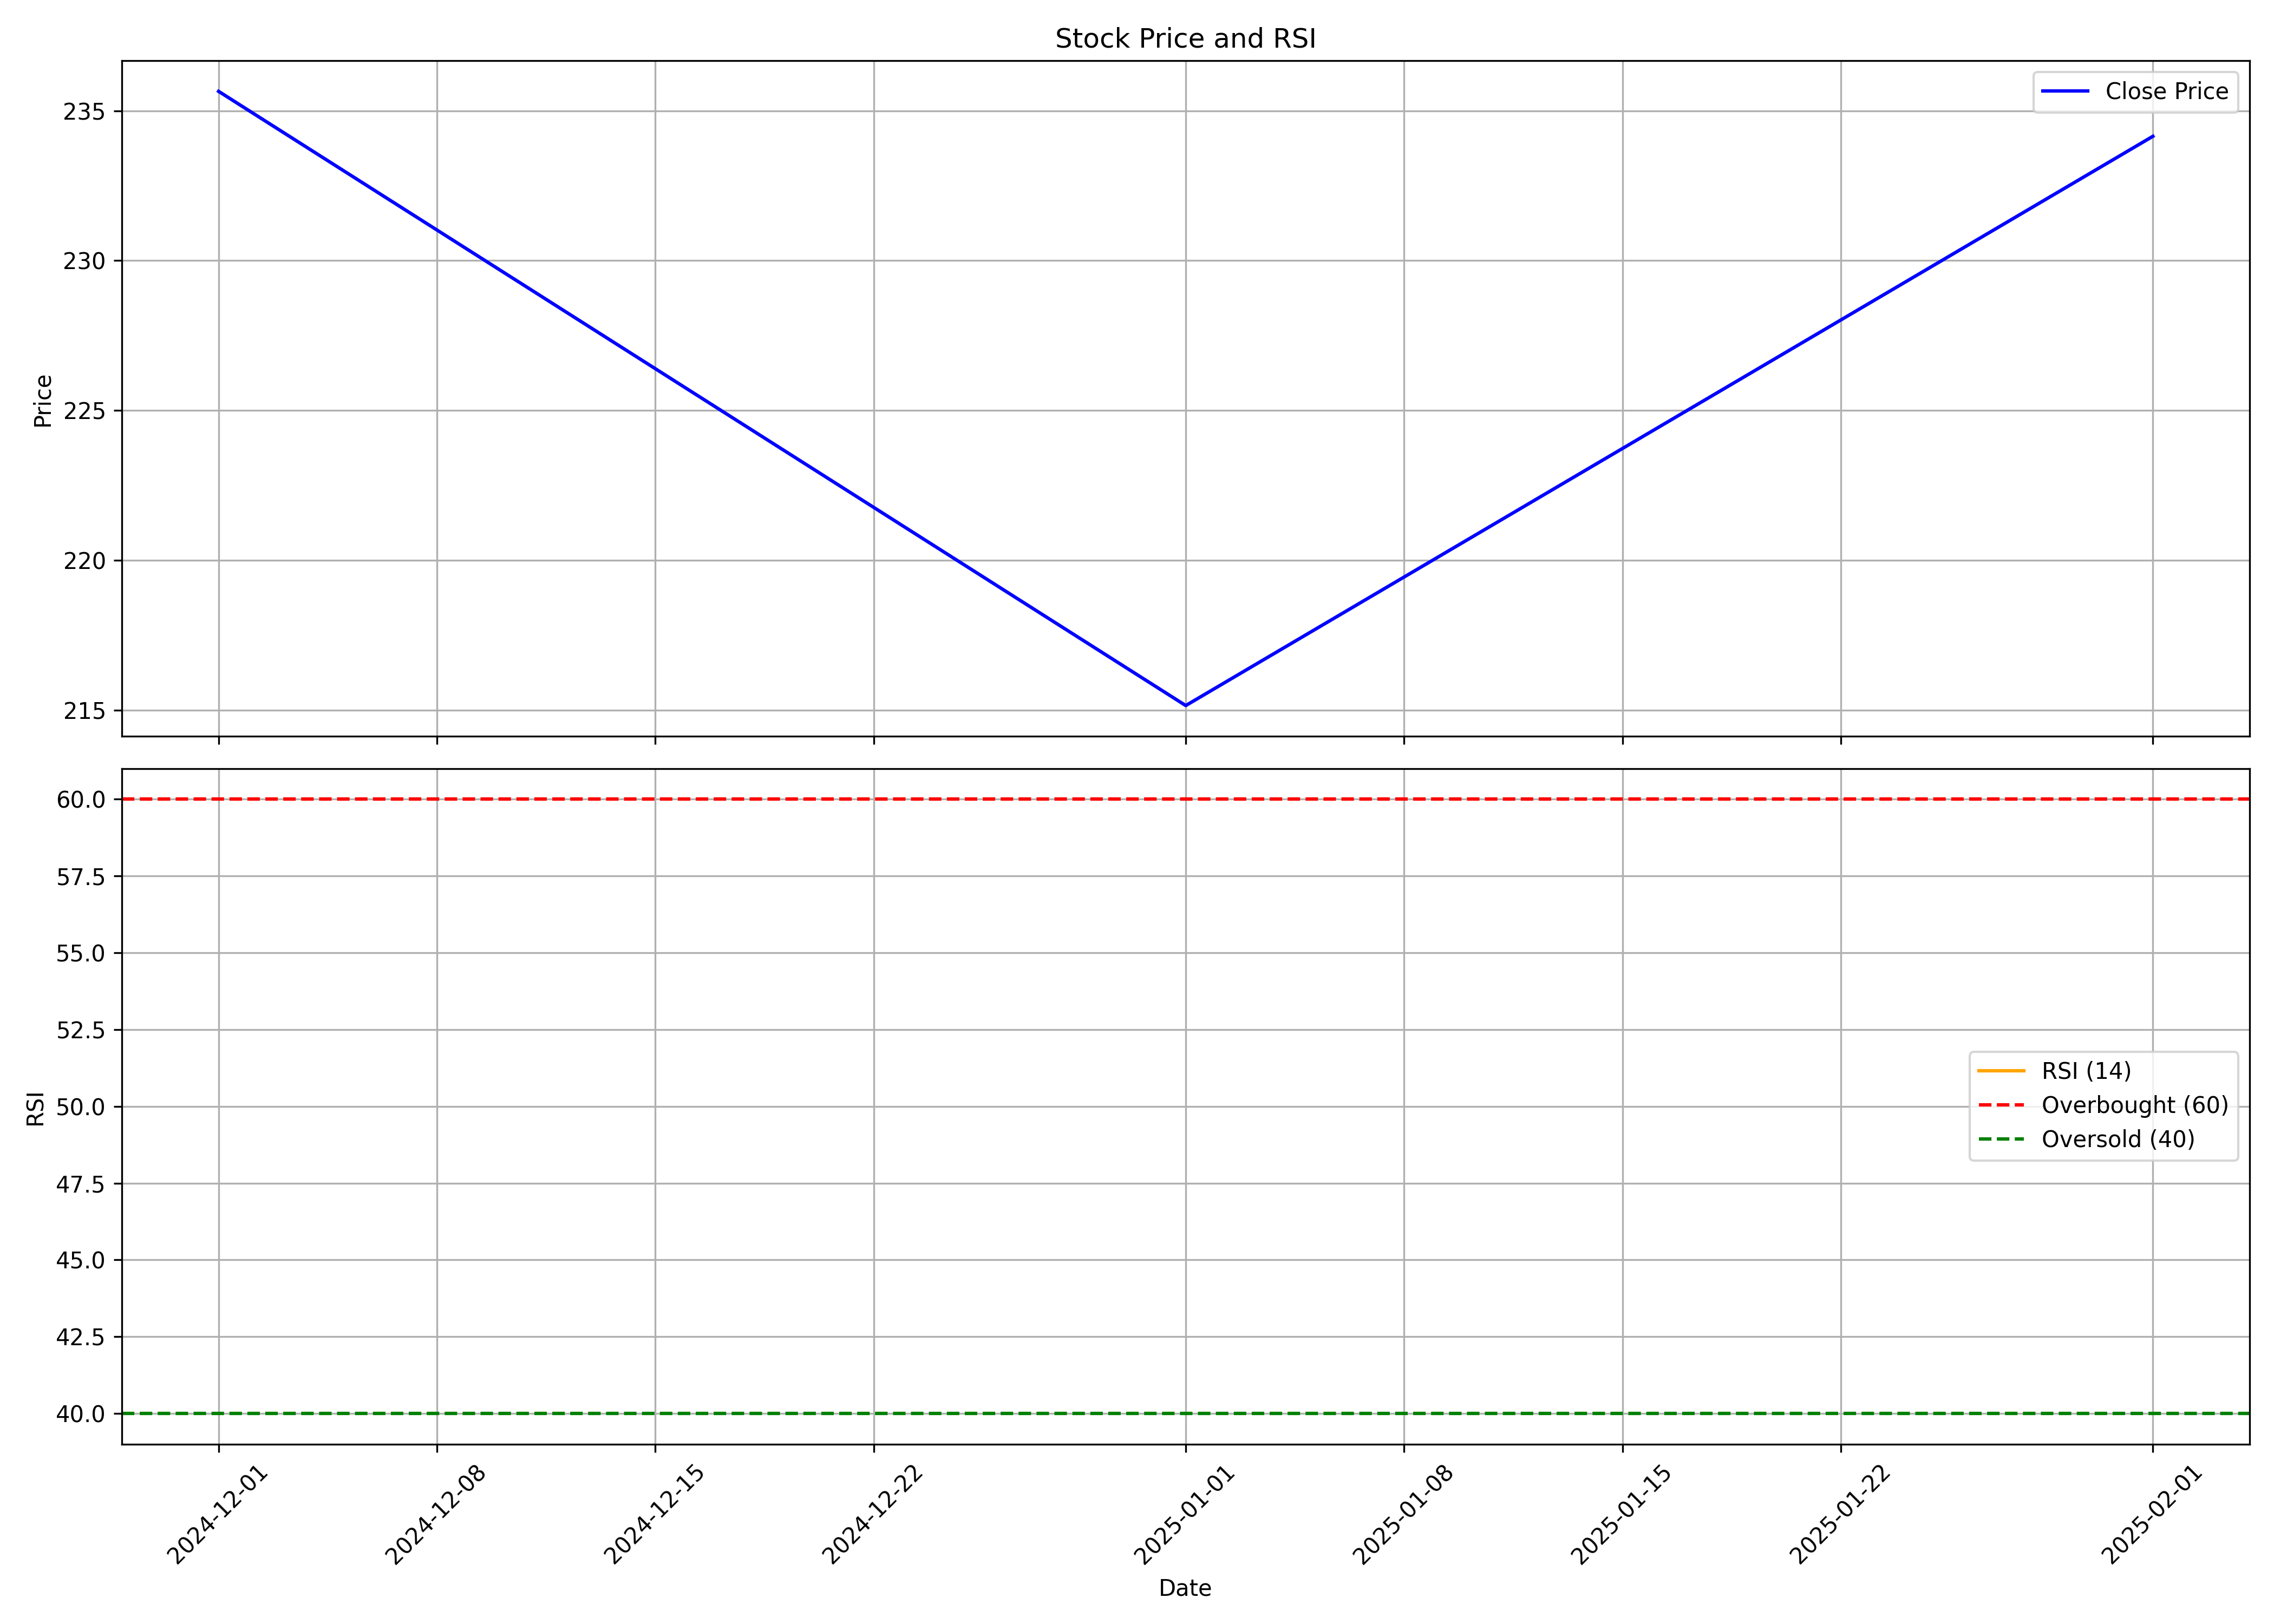

Values plotted in this chart, from the file beside it:
, date, symbol, open, high, low, close, volume, rsi
0, 2024-12-01, ACMESOLAR, 271.0, 292.4, 224.1, 235.6, 41115696, 
1, 2025-01-01, ACMESOLAR, 235.5, 241.9, 167.8, 215.1, 26345499, 
2, 2025-02-01, ACMESOLAR, 215.9, 247.3, 204.8, 234.1, 12396815, 
